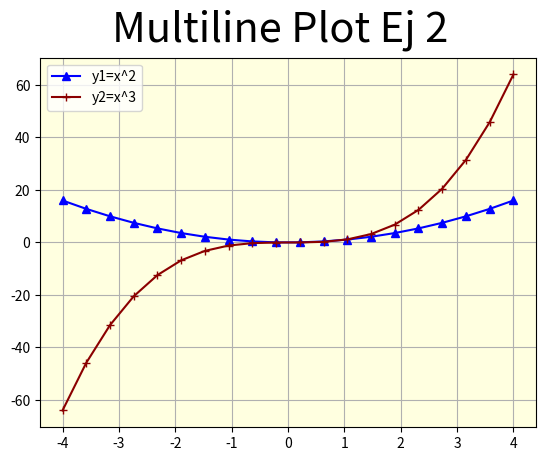

The matplotlib source for this figure:
# Matplotlib [Python]
# Ejercicios de práctica

# [redacted]
# Version: 2.0

# IMPORTANTE: NO borrar los comentarios
# que aparecen en verde con el hashtag "#"

# Ejercicios de matplotlib
import numpy as np
import matplotlib.pyplot as plt


if __name__ == '__main__':
    print("Bienvenidos a otra clase de Inove con Python")
    print("Line Plot")

    # NOTA: aproveche los ejemplos "multi_line_plot" de clase

    # Se desea graficar varias funciones en un mismmo gráfico (axe)

    # Las funciones que se desean implementar y graficar son:
    # y1 = x**2
    # y2 = x**3

    # Su implementación ya está disponible, es la siguiente:
    x = list(np.linspace(-4, 4, 20))

    y1 = []
    for i in x:
        y1.append(i**2)

    y2 = []
    for i in x:
        y2.append(i**3)

    # Alumno: Realizar un gráfico que representen las dos funciones
    # Para ello se debe llamar dos veces a "plot" con el mismo "ax"

    # Se debe colocar en la leyenda la función que representa
    # cada función

    # Cada función dibujarla con un color distinto
    # a su elección

    # Crear acá su gráfico

    fig = plt.figure()
    fig.suptitle('Multiline Plot Ej 2', fontsize=30)
    ax = fig.add_subplot()

    ax.plot(x,y1, c='blue',  marker='^',  label='y1=x^2')
    ax.plot(x, y2, c='darkred',  marker='+', label='y2=x^3')
    ax.legend()
    ax.grid()
    ax.set_facecolor("lightyellow")
    plt.show()

    print("terminamos")
